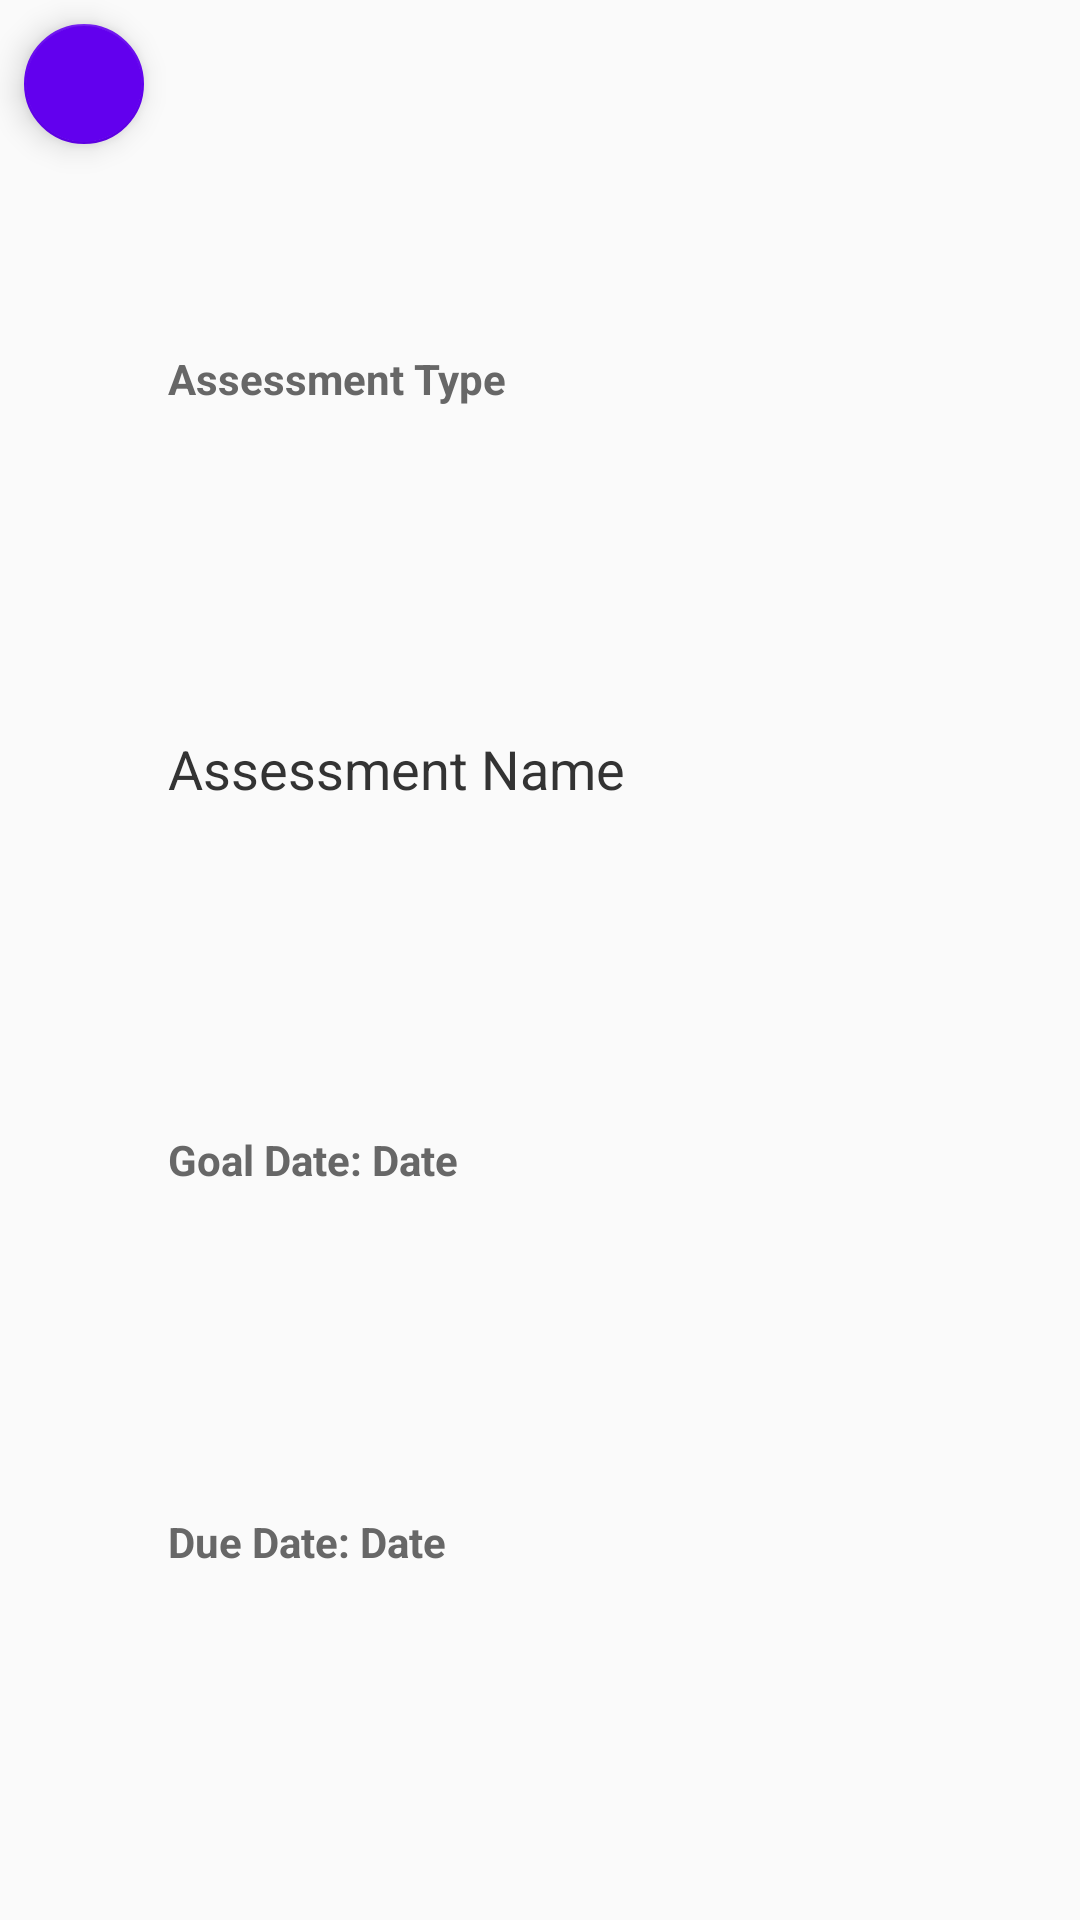

Reconstruct the res/layout file that produces this screen, plus the resources it refers to.
<!-- AndroidManifest.xml: application theme AppTheme -->
<!-- res/layout/assessment_list_item.xml -->
<?xml version="1.0" encoding="utf-8"?>
<androidx.constraintlayout.widget.ConstraintLayout
    xmlns:android="http://schemas.android.com/apk/res/android"
    xmlns:app="http://schemas.android.com/apk/res-auto"
    android:layout_width="match_parent"
    android:layout_height="wrap_content">

    <TextView
        android:id="@+id/assesment_type_textView"
        android:layout_width="0dp"
        android:layout_height="wrap_content"
        android:layout_marginTop="@dimen/list_text_margin_horizontal"
        android:layout_marginHorizontal="@dimen/list_text_margin_horizontal"
        android:layout_marginBottom="@dimen/list_text_margin_vertical"
        android:text="@string/assessment_type"
        android:textColor="@color/list_subtext_color"
        android:textSize="@dimen/list_subtext_size"
        android:textFontWeight="700"
        app:layout_constraintTop_toTopOf="parent"
        app:layout_constraintStart_toEndOf="@id/assessmentDetailFab"
        app:layout_constraintEnd_toEndOf="parent"
        app:layout_constraintBottom_toTopOf="@id/assessment_title_textView"
        />

    <TextView
        android:id="@+id/assessment_title_textView"
        android:layout_width="0dp"
        android:layout_height="wrap_content"
        android:layout_marginHorizontal="@dimen/list_text_margin_horizontal"
        android:layout_marginVertical="@dimen/list_text_margin_vertical"
        android:text="@string/assessment_name"
        android:textColor="@color/list_text_color"
        android:textSize="@dimen/list_text_size"
        app:layout_constraintStart_toEndOf="@id/assessmentDetailFab"
        app:layout_constraintTop_toBottomOf="@id/assesment_type_textView"
        app:layout_constraintEnd_toEndOf="parent"
        app:layout_constraintBottom_toTopOf="@id/assessment_goal_textView"/>

    <TextView
        android:id="@+id/assessment_goal_textView"
        android:layout_width="0dp"
        android:layout_height="wrap_content"
        android:layout_marginHorizontal="@dimen/list_text_margin_horizontal"
        android:layout_marginBottom="@dimen/list_text_margin_vertical"
        android:text="@string/goal_date_date"
        android:textColor="@color/list_subtext_color"
        android:textSize="@dimen/list_subtext_size"
        android:textFontWeight="700"
        app:layout_constraintTop_toBottomOf="@id/assessment_title_textView"
        app:layout_constraintStart_toEndOf="@id/assessmentDetailFab"
        app:layout_constraintEnd_toEndOf="parent"
        app:layout_constraintBottom_toTopOf="@id/assessment_due_date_textView"
        />

    <TextView
        android:id="@+id/assessment_due_date_textView"
        android:layout_width="0dp"
        android:layout_height="wrap_content"
        android:layout_marginTop="@dimen/list_text_margin_vertical"
        android:layout_marginHorizontal="@dimen/list_text_margin_horizontal"
        android:layout_marginBottom="@dimen/list_text_margin_horizontal"
        android:text="@string/due_date_date"
        android:textColor="@color/list_subtext_color"
        android:textFontWeight="700"
        android:textSize="@dimen/list_subtext_size"
        app:layout_constraintTop_toBottomOf="@id/assessment_goal_textView"
        app:layout_constraintStart_toEndOf="@id/assessmentDetailFab"
        app:layout_constraintEnd_toEndOf="parent"
        app:layout_constraintBottom_toBottomOf="parent"
        />

    <com.google.android.material.floatingactionbutton.FloatingActionButton
        android:id="@+id/assessmentDetailFab"
        android:layout_width="wrap_content"
        android:layout_height="wrap_content"
        android:clickable="true"
        app:backgroundTint="@color/colorPrimary"
        android:layout_margin="@dimen/list_fab_margin"
        app:fabSize="mini"
        app:layout_constraintStart_toStartOf="parent"
        app:layout_constraintTop_toTopOf="parent"
        app:srcCompat="@drawable/ic_edit" />


</androidx.constraintlayout.widget.ConstraintLayout>
<!-- resources referenced by this layout -->
<resources>
  <color name="colorPrimary">#6200EE</color>
  <color name="list_subtext_color">#676767</color>
  <color name="list_text_color">#333</color>
  <dimen name="list_fab_margin">8dp</dimen>
  <dimen name="list_subtext_size">14dp</dimen>
  <dimen name="list_text_margin_horizontal">8dp</dimen>
  <dimen name="list_text_margin_vertical">0dp</dimen>
  <dimen name="list_text_size">18sp</dimen>
  <string name="assessment_name">Assessment Name</string>
  <string name="assessment_type">Assessment Type</string>
  <string name="due_date_date">Due Date: Date</string>
  <string name="goal_date_date">Goal Date: Date</string>
  <style name="AppTheme" parent="Theme.AppCompat.Light.DarkActionBar">
          
          <item name="colorPrimary">@color/colorPrimary</item>
          <item name="colorPrimaryDark">@color/colorPrimaryDark</item>
          <item name="colorAccent">@color/colorAccent</item>
      </style>
  <color name="colorPrimaryDark">#3700B3</color>
  <color name="colorAccent">#03DAC5</color>
</resources>
